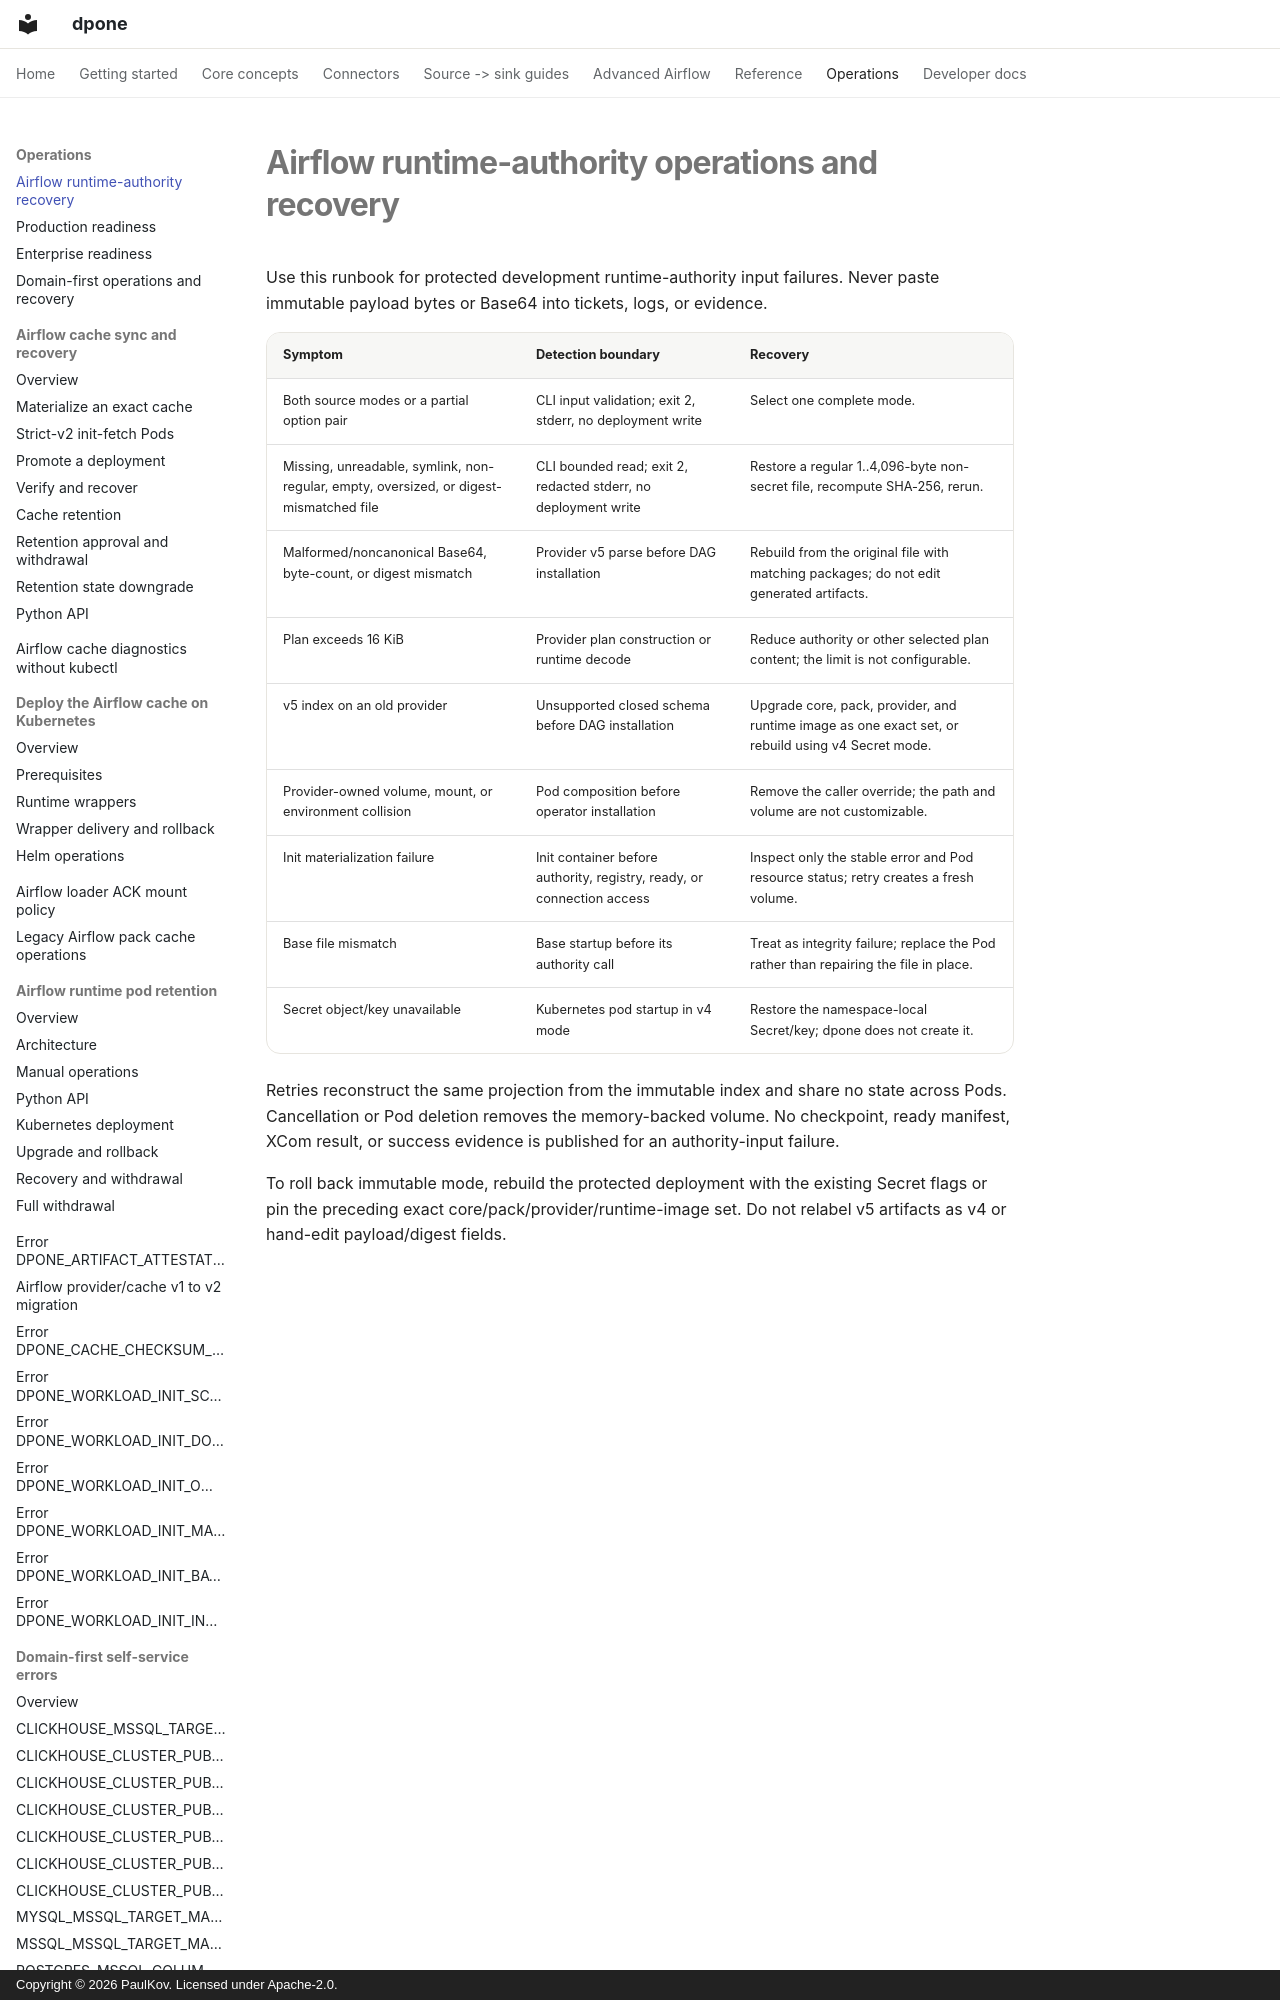

repository: PaulKov/dpone · page: runbooks/airflow-runtime-authority/index.html · generator: mkdocs · copyright: Copyright © 2026 PaulKov. Licensed under Apache-2.0.

# Airflow runtime-authority operations and recovery

Use this runbook for protected development runtime-authority input failures.
Never paste immutable payload bytes or Base64 into tickets, logs, or evidence.
